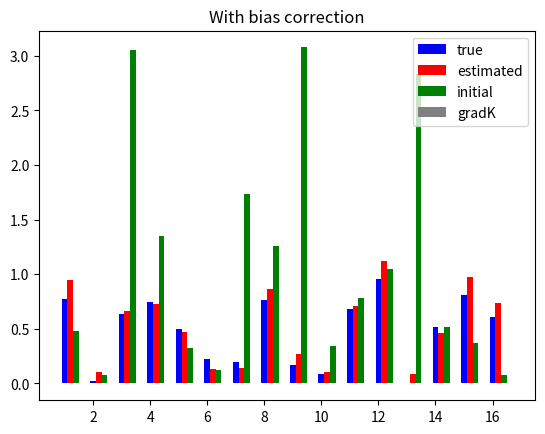

Generate this figure with matplotlib:
#2016/08/05
##############
#   H = -J*sum(xixj), J in R^1
##############
import numpy as np
import time 
from scipy import linalg
import matplotlib.pyplot as plt
import csv 
np.random.seed(10)
#parameter ( MCMC )
#t_burn_emp, t_burn_model = 1100, 10#10000, 100
t_interval = 40
#parameter ( System )
#d, N_sample = 16,300 #124, 1000
d, N_sample =16,300 #124, 1000
#N_remove = 100
N_remove = 100
#parameter ( MPF+GD )
lr,eps =0.1, 1.0e-100
t_gd_max=1000 
def gen_mcmc(J=[],x=[] ):
    for i in range(d):
        #Heat Bath
        diff_E=2.0*x[i]*(J[i]*x[(d+1+i)%d]+J[(i+d-1)%d]*x[(i+d-1)%d])
        r=1.0/(1+np.exp(diff_E)) 
        #r=np.exp(-diff_E) 
        R=np.random.uniform(0,1)
        if(R<=r):
            x[i]=x[i]*(-1)
    return x

def calc_E(x_tot=[[]],theta=[[]]):
    len_x=len(x_tot)
    E=np.zeros(len_x)
    for n in range(len_x):
        x_n=np.copy(x_tot[n])
        E[n]=np.matrix(x_n)*np.matrix(theta)*np.matrix(x_n).T
    return E

#######    MAIN    ########
##Generate sample-dist
J_max,J_min=1.0,0.0
J_vec=np.random.uniform(J_min,J_max,d)

x = np.random.uniform(-1,1,d)
x = np.array(np.sign(x))
##SAMPLING
for n in range(N_sample+N_remove):
    for t in range(t_interval):
        x = np.copy(gen_mcmc(J_vec,x))
    if(n==N_remove):X_sample = np.copy(x)
    elif(n>N_remove):X_sample=np.vstack((X_sample,np.copy(x)))
###MPF

##Find Hamming Distance 1 whith in the data.
dist_mat=d*np.ones((N_sample,N_sample))
dist_mat=2*np.copy(dist_mat)-2*(np.matrix(X_sample)*np.matrix(X_sample).T)
dist_mat/=4
idx=np.where(dist_mat!=1)
dist_mat2=np.copy(dist_mat)
dist_mat2[idx]=0    #Dist of none zero elemens are 1 hamming distance.
##
len_idx=len(idx[0])
for i in range(len_idx):
    diff_sample_pair_i=X_sample[idx[0][i]]-X_sample[idx[1][i]]
    idx3=np.where(diff_sample_pair_i!=0)

#In this case I applied 
theta_model=np.random.uniform(0,4,d)    #Initial guess
init_theta=np.copy(theta_model)
for t_gd in range(t_gd_max):
    gradK=np.zeros(d)
    n_bach=len(X_sample)
    for nin in range(n_bach):
        x_nin=np.copy(X_sample[nin])
        gradK_nin=np.zeros(d)
        for l in range(d):
            xl_xl_plu_1=x_nin[l]*x_nin[(l+1)%d]
            xl_min_1_xl=x_nin[(l+d-1)%d]*x_nin[l]
            xl_plu_1_xl_pul_2=x_nin[(l+1)%d]*x_nin[(l+2)%d]
            gradK_nin[l]= - xl_xl_plu_1*np.exp( -xl_xl_plu_1*theta_model[l] ) /d
            gradK_nin[l]*= ( np.exp(-xl_min_1_xl*theta_model[(l+d-1)%d])+np.exp(-xl_plu_1_xl_pul_2*theta_model[(l+1)%d]) )
            gradK[l]+=gradK_nin[l]/n_bach
        #To eliminate transiton of data to data.
        #idx2 includes index of sample.
        idx2=np.where(dist_mat2[nin]==1)
        if(len(idx2[0]>0)):
            check_list=np.zeros(d)
            for i in idx2[0]:
                diff_sample_pair_i=X_sample[nin]-X_sample[i]
                idx3=np.where(diff_sample_pair_i!=0)
                l2=idx3[0][0]
                if(check_list[l2]==0):
                    gradK[l2]-=gradK_nin[l2]/n_bach
                    check_list[l2]+=1
   
    theta_model=theta_model-lr*gradK
    sum_of_gradK=np.sum(gradK)
    error_func=np.sum(np.abs(theta_model-J_vec))/d
    print(t_gd,sum_of_gradK,error_func)
#Plot
bins=np.arange(1,d+1)
bar_width=0.2
plt.bar(bins,J_vec,color="blue",width=bar_width,label="true",align="center")
plt.bar(bins+bar_width,theta_model,color="red",width=bar_width,label="estimated",align="center")
plt.bar(bins+2*bar_width,init_theta,color="green",width=bar_width,label="initial",align="center")
plt.bar(bins+3*bar_width,gradK*10,color="gray",width=bar_width,label="gradK",align="center")
plt.legend()
plt.title("With bias correction")
#filename="test_output_fixed6.png"
#plt.savefig(filename)
plt.show()
